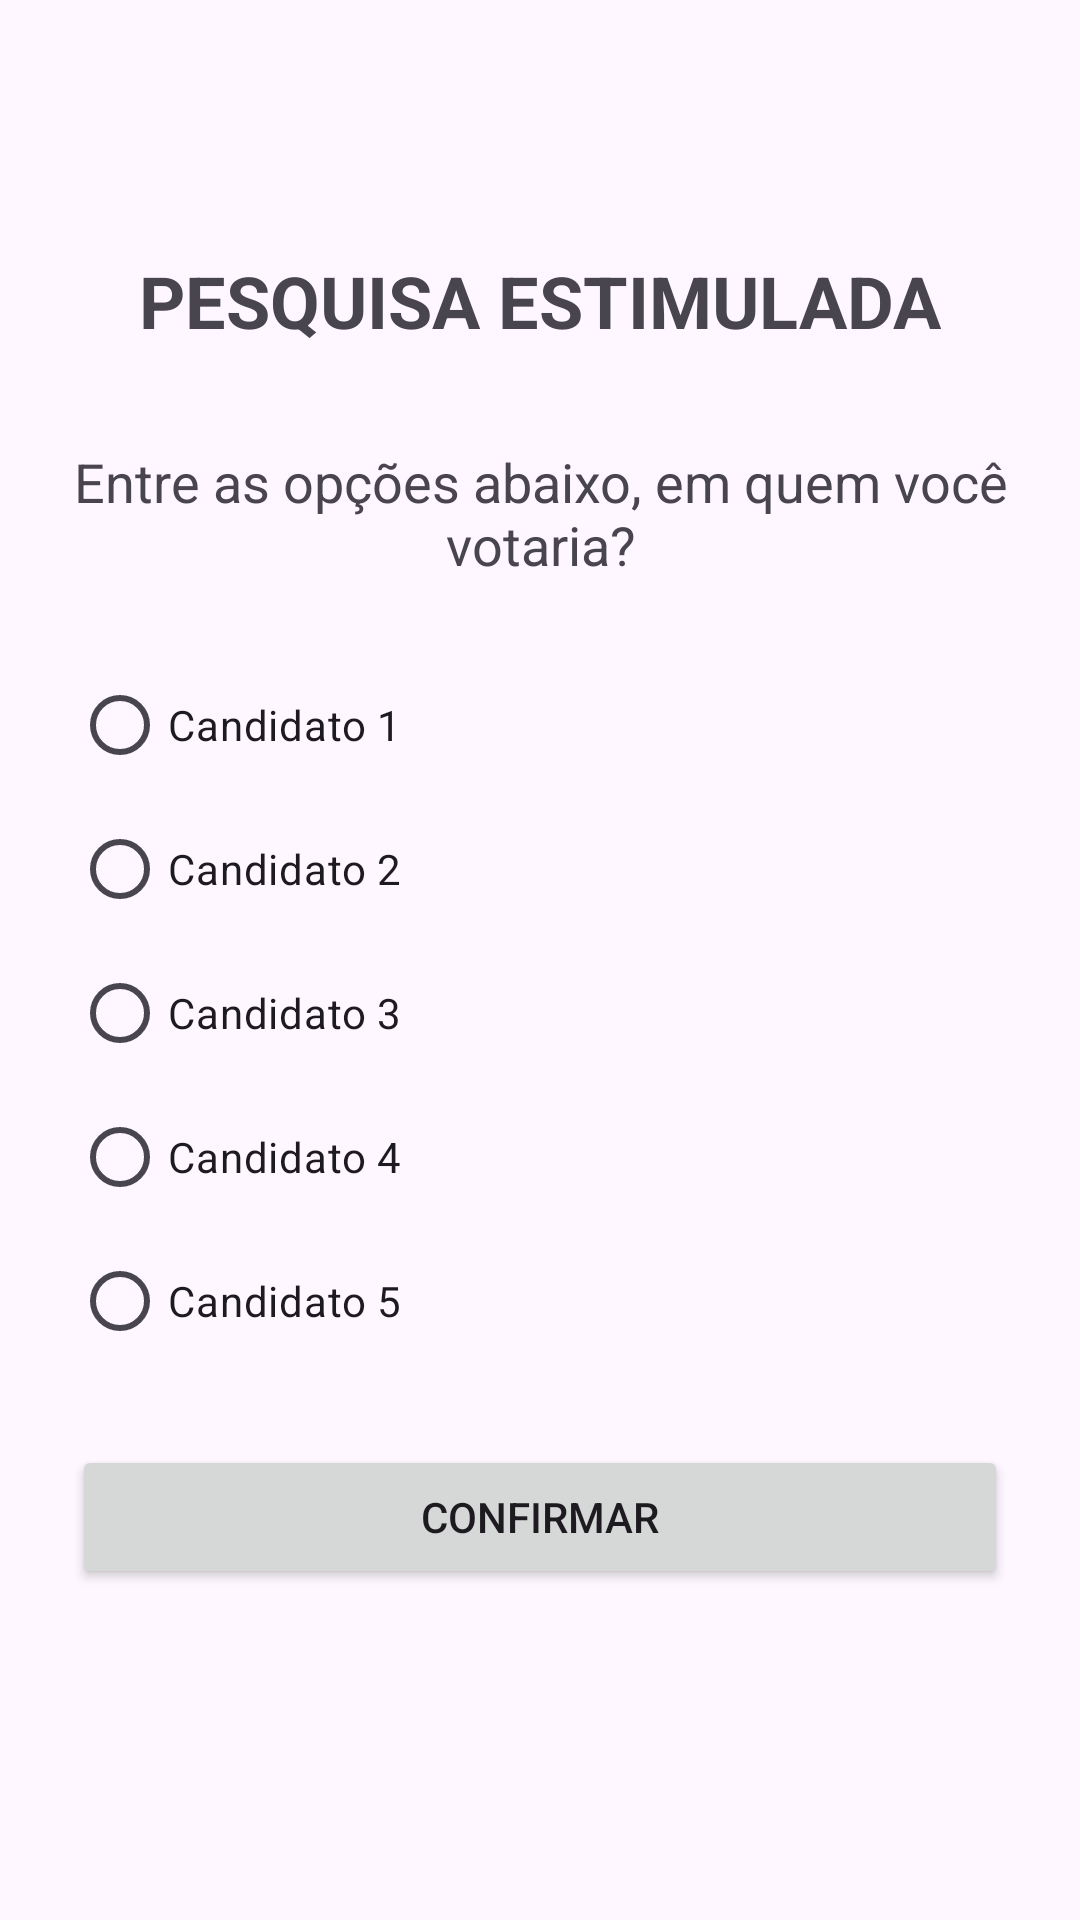

Android layout source for this screen:
<!-- AndroidManifest.xml: application theme Theme.SistemaColetaDePesquisa -->
<!-- res/layout/activity_estimulada.xml -->
<?xml version="1.0" encoding="utf-8"?>
<androidx.constraintlayout.widget.ConstraintLayout
    xmlns:android="http://schemas.android.com/apk/res/android"
    xmlns:app="http://schemas.android.com/apk/res-auto"

    android:layout_width="match_parent"
    android:layout_height="match_parent"
    android:padding="24dp">

    <TextView
        android:id="@+id/tvTituloEstimulada"
        android:layout_width="wrap_content"
        android:layout_height="wrap_content"
        android:text="PESQUISA ESTIMULADA"
        android:textSize="24sp"
        android:textStyle="bold"
        android:layout_marginTop="60dp"
        app:layout_constraintTop_toTopOf="parent"
        app:layout_constraintStart_toStartOf="parent"
        app:layout_constraintEnd_toEndOf="parent" />

    <TextView
        android:id="@+id/tvPerguntaEstimulada"
        android:layout_width="0dp"
        android:layout_height="wrap_content"
        android:text="Entre as opções abaixo, em quem você votaria?"
        android:textSize="18sp"
        android:gravity="center"
        android:layout_marginTop="32dp"
        app:layout_constraintTop_toBottomOf="@id/tvTituloEstimulada"
        app:layout_constraintStart_toStartOf="parent"
        app:layout_constraintEnd_toEndOf="parent" />

    <RadioGroup
        android:id="@+id/rgCandidatos"
        android:layout_width="0dp"
        android:layout_height="wrap_content"
        android:orientation="vertical"
        android:layout_marginTop="24dp"
        app:layout_constraintTop_toBottomOf="@id/tvPerguntaEstimulada"
        app:layout_constraintStart_toStartOf="parent"
        app:layout_constraintEnd_toEndOf="parent">

        <RadioButton
            android:id="@+id/rbCandidato1"
            android:layout_width="match_parent"
            android:layout_height="wrap_content"
            android:text="Candidato 1" />

        <RadioButton
            android:id="@+id/rbCandidato2"
            android:layout_width="match_parent"
            android:layout_height="wrap_content"
            android:text="Candidato 2" />

        <RadioButton
            android:id="@+id/rbCandidato3"
            android:layout_width="match_parent"
            android:layout_height="wrap_content"
            android:text="Candidato 3" />

        <RadioButton
            android:id="@+id/rbCandidato4"
            android:layout_width="match_parent"
            android:layout_height="wrap_content"
            android:text="Candidato 4" />

        <RadioButton
            android:id="@+id/rbCandidato5"
            android:layout_width="match_parent"
            android:layout_height="wrap_content"
            android:text="Candidato 5" />

    </RadioGroup>

    <Button
        android:id="@+id/btnConfirmarEstimulada"
        android:layout_width="0dp"
        android:layout_height="wrap_content"
        android:text="Confirmar"
        android:layout_marginTop="24dp"
        app:layout_constraintTop_toBottomOf="@id/rgCandidatos"
        app:layout_constraintStart_toStartOf="parent"
        app:layout_constraintEnd_toEndOf="parent" />

    <TextView
        android:id="@+id/tvErroEstimulada"
        android:layout_width="wrap_content"
        android:layout_height="wrap_content"
        android:text=""
        android:textColor="#D32F2F"
        android:layout_marginTop="12dp"
        app:layout_constraintTop_toBottomOf="@id/btnConfirmarEstimulada"
        app:layout_constraintStart_toStartOf="parent"
        app:layout_constraintEnd_toEndOf="parent" />

</androidx.constraintlayout.widget.ConstraintLayout>
<!-- resources referenced by this layout -->
<resources>
  <style name="Theme.SistemaColetaDePesquisa" parent="Base.Theme.SistemaColetaDePesquisa" />
  <style name="Base.Theme.SistemaColetaDePesquisa" parent="Theme.Material3.DayNight.NoActionBar">
          
          
      </style>
</resources>
